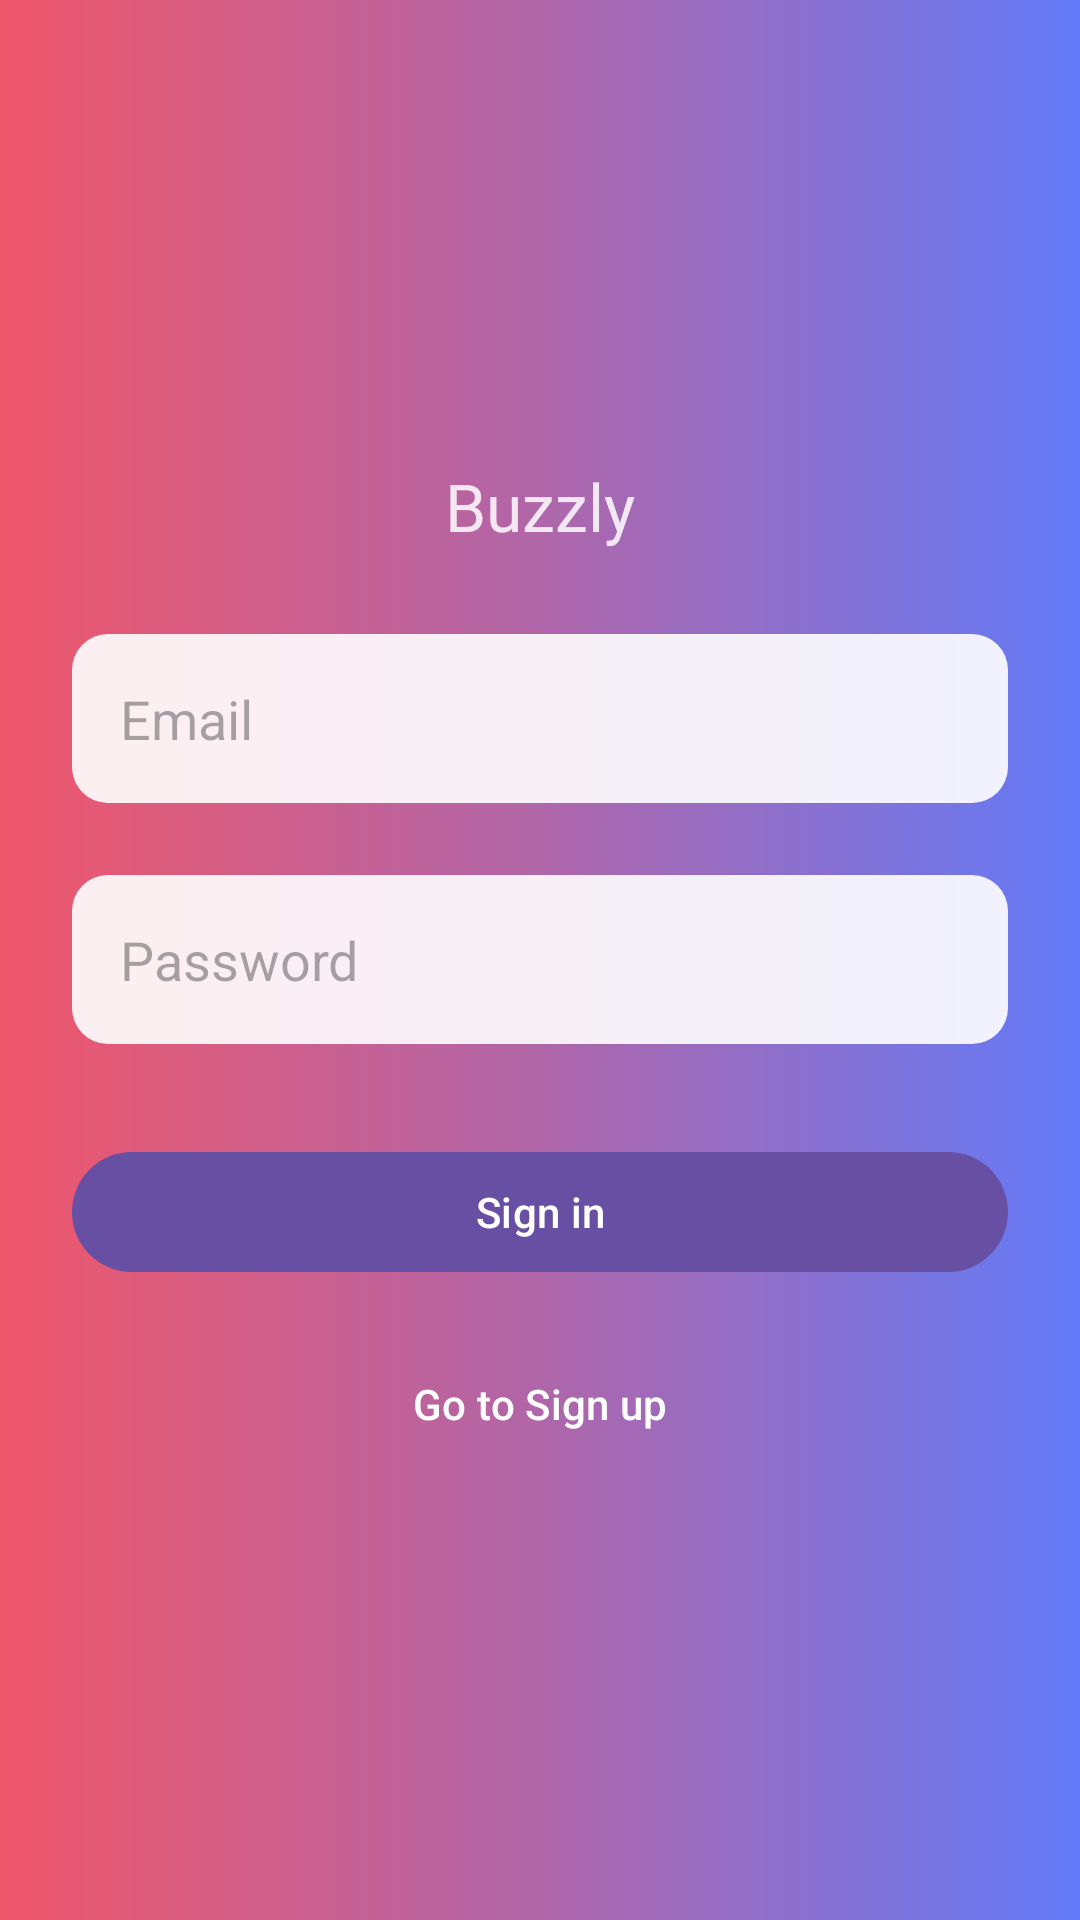

Write the Android layout XML for this screen, with the resource values it uses.
<!-- AndroidManifest.xml: application theme Theme.Buzzly -->
<!-- res/layout/fragment_sign_in.xml -->
<?xml version="1.0" encoding="utf-8"?>
<androidx.constraintlayout.widget.ConstraintLayout
        xmlns:android="http://schemas.android.com/apk/res/android"
        xmlns:app="http://schemas.android.com/apk/res-auto"
        android:layout_width="match_parent"
        android:layout_height="match_parent"
        android:background="@drawable/bg_gradient_auth"
        android:padding="@dimen/auth_screen_padding">

    
    <TextView
            android:id="@+id/tvLogo"
            style="@style/AuthLogoText"
            android:layout_width="wrap_content"
            android:layout_height="wrap_content"
            android:text="@string/app_name"
            android:layout_marginTop="@dimen/auth_logo_margin_top"
            app:layout_constraintTop_toTopOf="parent"
            app:layout_constraintStart_toStartOf="parent"
            app:layout_constraintEnd_toEndOf="parent"/>

    
    <EditText
            android:id="@+id/etEmail"
            android:layout_width="0dp"
            android:layout_height="wrap_content"
            android:minHeight="@dimen/touch_md"
            android:background="@drawable/bg_input"
            android:hint="@string/auth_email_hint"
            android:inputType="textEmailAddress"
            android:padding="@dimen/space_xl"
            android:layout_marginTop="@dimen/auth_input_margin_top_large"
            app:layout_constraintTop_toBottomOf="@id/tvLogo"
            app:layout_constraintStart_toStartOf="parent"
            app:layout_constraintEnd_toEndOf="parent"/>

    
    <EditText
            android:id="@+id/etPassword"
            android:layout_width="0dp"
            android:layout_height="wrap_content"
            android:minHeight="@dimen/touch_md"
            android:background="@drawable/bg_input"
            android:hint="@string/auth_password_hint"
            android:inputType="textPassword"
            android:padding="@dimen/space_xl"
            android:layout_marginTop="@dimen/auth_input_margin_top_medium"
            app:layout_constraintTop_toBottomOf="@id/etEmail"
            app:layout_constraintStart_toStartOf="parent"
            app:layout_constraintEnd_toEndOf="parent"/>

    
    <com.google.android.material.button.MaterialButton
            android:id="@+id/btnSignIn"
            android:layout_width="0dp"
            android:layout_height="wrap_content"
            android:text="@string/auth_sign_in"
            android:textAllCaps="false"
            android:textColor="@color/white"
            android:layout_marginTop="@dimen/auth_button_margin_top"
            app:layout_constraintTop_toBottomOf="@id/etPassword"
            app:layout_constraintStart_toStartOf="parent"
            app:layout_constraintEnd_toEndOf="parent"/>

    
    <com.google.android.material.button.MaterialButton
            android:id="@+id/btnGoToSignUp"
            android:layout_width="wrap_content"
            android:layout_height="wrap_content"
            android:text="@string/auth_go_to_sign_up"
            android:textAllCaps="false"
            android:backgroundTint="@android:color/transparent"
            android:elevation="0dp"
            android:stateListAnimator="@null"
            android:textColor="@color/white"
            android:layout_marginTop="@dimen/auth_link_margin_top"
            app:layout_constraintTop_toBottomOf="@id/btnSignIn"
            app:layout_constraintStart_toStartOf="parent"
            app:layout_constraintEnd_toEndOf="parent"/>

</androidx.constraintlayout.widget.ConstraintLayout>
<!-- resources referenced by this layout -->
<resources>
  <color name="white">#FFFFFFFF</color>
  <dimen name="auth_button_margin_top">32dp</dimen>
  <dimen name="auth_input_margin_top_large">28dp</dimen>
  <dimen name="auth_input_margin_top_medium">24dp</dimen>
  <dimen name="auth_link_margin_top">16dp</dimen>
  <dimen name="auth_logo_margin_top">130dp</dimen>
  <dimen name="auth_screen_padding">24dp</dimen>
  <dimen name="space_xl">16dp</dimen>
  <dimen name="touch_md">48dp</dimen>
  <!-- drawable bg_gradient_auth (drawable) -->
  <?xml version="1.0" encoding="utf-8"?>
  <shape xmlns:android="http://schemas.android.com/apk/res/android">
      <gradient
              android:type="linear"
              android:angle="0"
              android:startColor="@color/startColor"
              android:centerColor="@color/centerColor"
              android:endColor="@color/endColor"/>
  </shape>
  <!-- drawable bg_input (drawable) -->
  <shape xmlns:android="http://schemas.android.com/apk/res/android">
      <solid android:color="@color/surface_overlay_white_90"/>
      <corners android:radius="@dimen/radius_sm"/>
  </shape>
  <string name="app_name">Buzzly</string>
  <string name="auth_email_hint">Email</string>
  <string name="auth_go_to_sign_up">Go to Sign up</string>
  <string name="auth_password_hint">Password</string>
  <string name="auth_sign_in">Sign in</string>
  <style name="AuthLogoText">
          <item name="android:textSize">@dimen/text_xl</item>
          <item name="android:textColor">@color/white</item>
          <item name="android:alpha">0.85</item>
          <item name="android:fontFamily">@font/noto_serif_display_bold_italic</item>
          <item name="android:gravity">center</item>
          <item name="android:textAlignment">center</item>
      </style>
  <style name="Theme.Buzzly" parent="Base.Theme.Buzzly" />
  <color name="startColor">#EF566A</color>
  <color name="centerColor">#B066A9</color>
  <color name="endColor">#627AF7</color>
  <color name="surface_overlay_white_90">#E6FFFFFF</color>
  <dimen name="radius_sm">12dp</dimen>
  <dimen name="text_xl">22sp</dimen>
  <style name="Base.Theme.Buzzly" parent="Theme.Material3.DayNight.NoActionBar">
          
          
      </style>
</resources>
